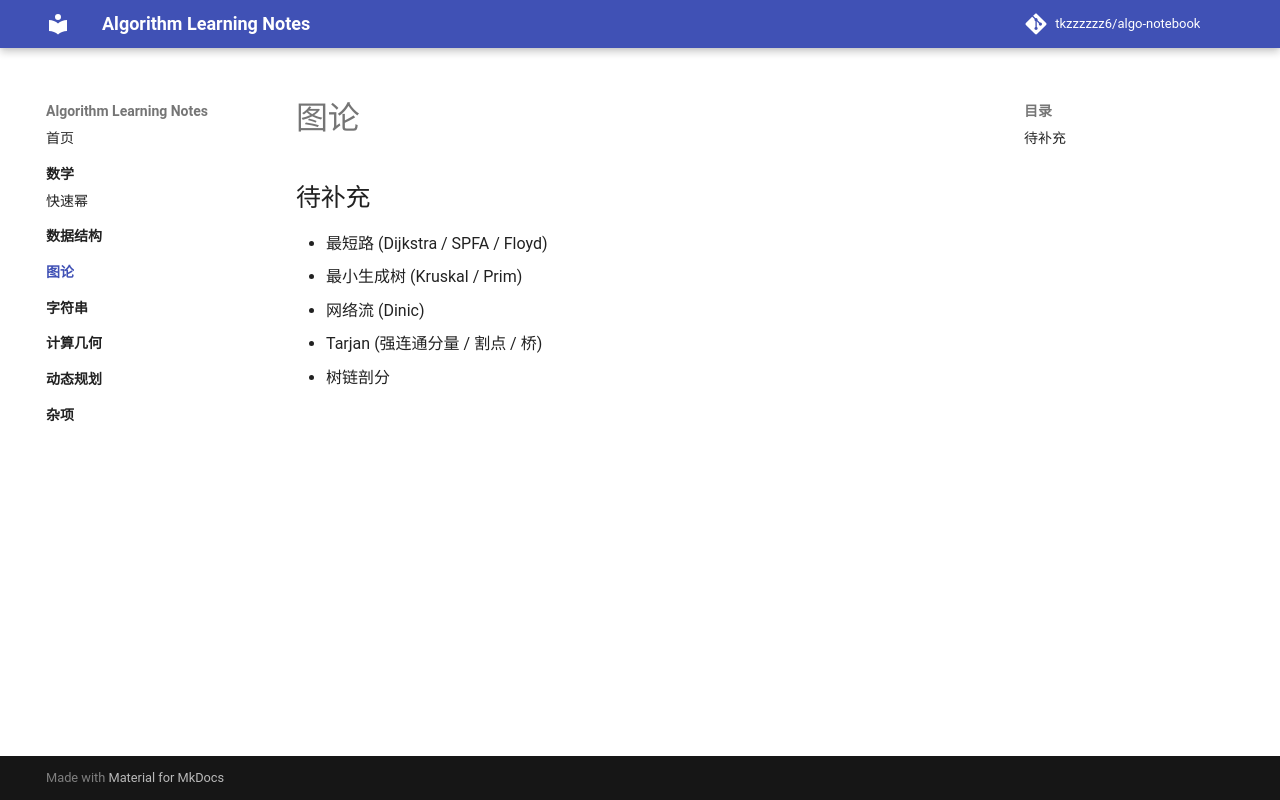

repository: tkzzzzzz6/Algorithm_beginner_learning_notes · page: graph/index.html · generator: mkdocs

# 图论

## 待补充

- 最短路 (Dijkstra / SPFA / Floyd)
- 最小生成树 (Kruskal / Prim)
- 网络流 (Dinic)
- Tarjan (强连通分量 / 割点 / 桥)
- 树链剖分
